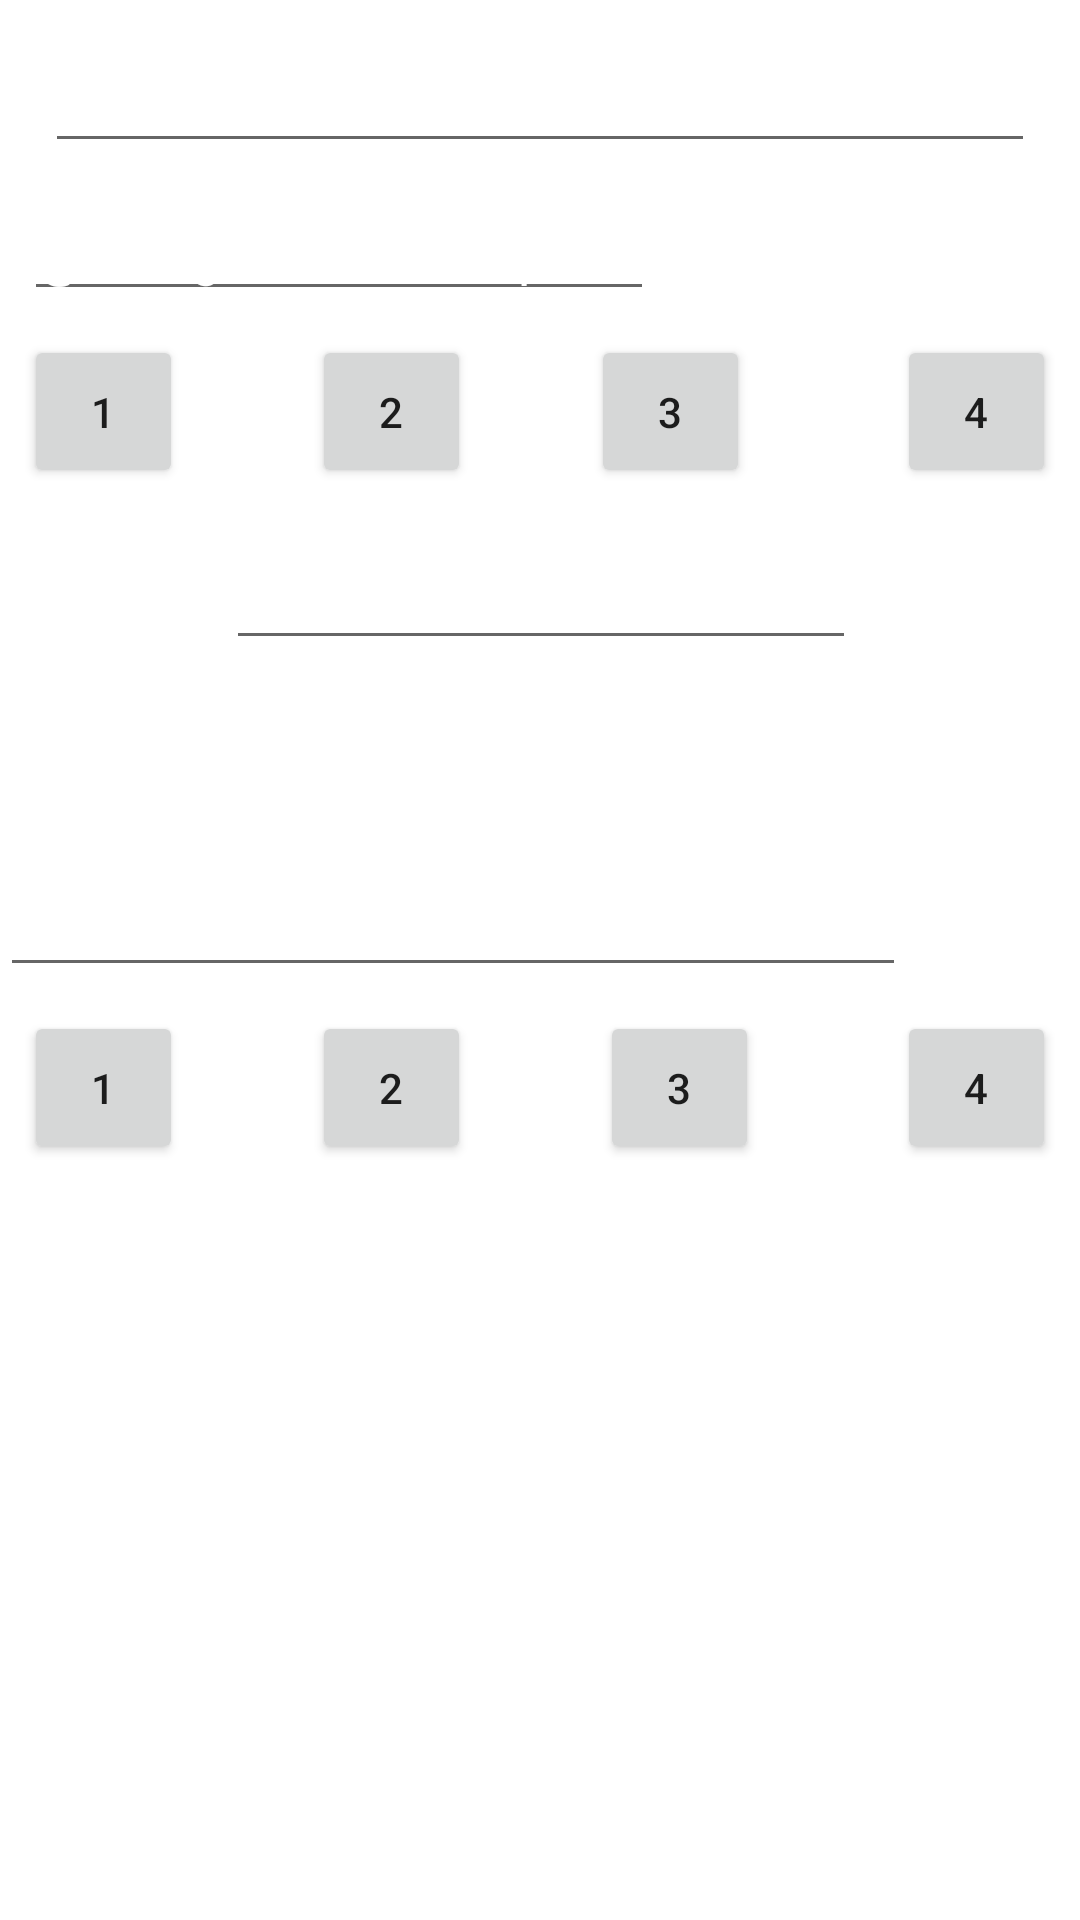

Reconstruct the res/layout file that produces this screen, plus the resources it refers to.
<!-- AndroidManifest.xml: application theme AppTheme.NoActionBar -->
<!-- res/layout/activity_memory.xml -->
<?xml version="1.0" encoding="utf-8"?>
<android.support.constraint.ConstraintLayout xmlns:android="http://schemas.android.com/apk/res/android"
    xmlns:app="http://schemas.android.com/apk/res-auto"
    xmlns:tools="http://schemas.android.com/tools"
    android:layout_width="match_parent"
    android:layout_height="match_parent"
    tools:context="com.example.tmkin.keeptalkingandnobodyexplodescompanion.Memory">

    <Button
        android:id="@+id/button7"
        android:layout_width="53dp"
        android:layout_height="51dp"
        android:text="2"
        android:layout_marginTop="8dp"
        app:layout_constraintTop_toBottomOf="@+id/editText4"
        android:layout_marginLeft="8dp"
        app:layout_constraintLeft_toLeftOf="parent"
        android:layout_marginRight="8dp"
        app:layout_constraintRight_toRightOf="parent"
        app:layout_constraintHorizontal_bias="0.33" />

    <Button
        android:id="@+id/button8"
        android:layout_width="53dp"
        android:layout_height="51dp"
        android:text="4"
        android:layout_marginTop="8dp"
        app:layout_constraintTop_toBottomOf="@+id/editText4"
        android:layout_marginRight="8dp"
        app:layout_constraintRight_toRightOf="parent"
        android:layout_marginLeft="8dp"
        app:layout_constraintLeft_toLeftOf="parent"
        app:layout_constraintHorizontal_bias="1.0" />

    <Button
        android:id="@+id/button9"
        android:layout_width="53dp"
        android:layout_height="51dp"
        android:text="3"
        android:layout_marginTop="8dp"
        app:layout_constraintTop_toBottomOf="@+id/editText4"
        android:layout_marginRight="8dp"
        app:layout_constraintRight_toRightOf="parent"
        android:layout_marginLeft="8dp"
        app:layout_constraintLeft_toLeftOf="parent"
        app:layout_constraintHorizontal_bias="0.66" />

    <Button
        android:id="@+id/button5"
        android:layout_width="53dp"
        android:layout_height="51dp"
        android:text="1"
        android:layout_marginTop="8dp"
        app:layout_constraintTop_toBottomOf="@+id/editText4"
        android:layout_marginLeft="8dp"
        app:layout_constraintLeft_toLeftOf="parent"
        android:layout_marginRight="8dp"
        app:layout_constraintRight_toRightOf="parent"
        app:layout_constraintHorizontal_bias="0.0" />

    <Button
        android:id="@+id/button10"
        android:layout_width="53dp"
        android:layout_height="51dp"
        android:text="1"
        android:layout_marginTop="8dp"
        app:layout_constraintTop_toBottomOf="@+id/editText6"
        android:layout_marginLeft="8dp"
        app:layout_constraintLeft_toLeftOf="parent"
        android:layout_marginRight="8dp"
        app:layout_constraintRight_toRightOf="parent"
        app:layout_constraintHorizontal_bias="0.0" />

    <Button
        android:id="@+id/button11"
        android:layout_width="53dp"
        android:layout_height="51dp"
        android:text="2"
        android:layout_marginTop="8dp"
        app:layout_constraintTop_toBottomOf="@+id/editText6"
        android:layout_marginRight="8dp"
        app:layout_constraintRight_toRightOf="parent"
        android:layout_marginLeft="8dp"
        app:layout_constraintLeft_toLeftOf="parent"
        app:layout_constraintHorizontal_bias="0.33" />

    <Button
        android:id="@+id/button12"
        android:layout_width="53dp"
        android:layout_height="51dp"
        android:text="4"
        android:layout_marginTop="8dp"
        app:layout_constraintTop_toBottomOf="@+id/editText6"
        android:layout_marginRight="8dp"
        app:layout_constraintRight_toRightOf="parent"
        android:layout_marginLeft="8dp"
        app:layout_constraintLeft_toLeftOf="parent"
        app:layout_constraintHorizontal_bias="1.0" />

    <Button
        android:id="@+id/button13"
        android:layout_width="53dp"
        android:layout_height="51dp"
        android:text="3"
        android:layout_marginTop="8dp"
        app:layout_constraintTop_toBottomOf="@+id/editText6"
        android:layout_marginRight="8dp"
        app:layout_constraintRight_toRightOf="parent"
        android:layout_marginLeft="8dp"
        app:layout_constraintLeft_toLeftOf="parent"
        app:layout_constraintHorizontal_bias="0.65" />

    <EditText
        android:id="@+id/editText3"
        android:layout_width="wrap_content"
        android:layout_height="wrap_content"
        android:layout_marginLeft="8dp"
        android:layout_marginRight="8dp"
        android:ems="10"
        android:inputType="textPersonName"
        android:text="Who's on Frist"
        android:textAlignment="center"
        android:textColor="@android:color/white"
        android:textSize="28sp"
        app:layout_constraintLeft_toLeftOf="parent"
        app:layout_constraintRight_toRightOf="parent"
        tools:layout_editor_absoluteY="8dp" />

    <EditText
        android:id="@+id/editText4"
        android:layout_width="302dp"
        android:layout_height="44dp"
        android:ems="10"
        android:inputType="textPersonName"
        android:text="@string/whoonfirstquestion2"
        android:textColor="@android:color/white"
        tools:layout_editor_absoluteX="16dp"
        android:layout_marginTop="65dp"
        app:layout_constraintTop_toBottomOf="@+id/editText5" />

    <EditText
        android:id="@+id/editText5"
        android:layout_width="wrap_content"
        android:layout_height="wrap_content"
        android:layout_marginLeft="8dp"
        android:layout_marginRight="8dp"
        android:layout_marginTop="16dp"
        android:ems="10"
        android:inputType="textPersonName"
        android:text="Your Answer"
        android:textAlignment="viewStart"
        android:textColor="@android:color/white"
        app:layout_constraintHorizontal_bias="0.503"
        app:layout_constraintLeft_toLeftOf="parent"
        app:layout_constraintRight_toRightOf="parent"
        app:layout_constraintTop_toBottomOf="@+id/button11" />

    <EditText
        android:id="@+id/editText6"
        android:layout_width="wrap_content"
        android:layout_height="wrap_content"
        android:ems="10"
        android:inputType="textPersonName"
        android:text="@string/whoonfirstquestion"
        android:textColor="@android:color/white"
        android:layout_marginTop="8dp"
        app:layout_constraintTop_toBottomOf="@+id/editText3"
        android:layout_marginLeft="8dp"
        app:layout_constraintLeft_toLeftOf="parent"
        android:layout_marginRight="8dp"
        app:layout_constraintRight_toRightOf="parent"
        app:layout_constraintHorizontal_bias="0.0" />

</android.support.constraint.ConstraintLayout>
<!-- resources referenced by this layout -->
<resources>
  <style name="AppTheme.NoActionBar">
          <item name="windowActionBar">false</item>
          <item name="windowNoTitle">true</item>
          <item name="android:windowBackground">@drawable/appbackground</item>
      </style>
</resources>
